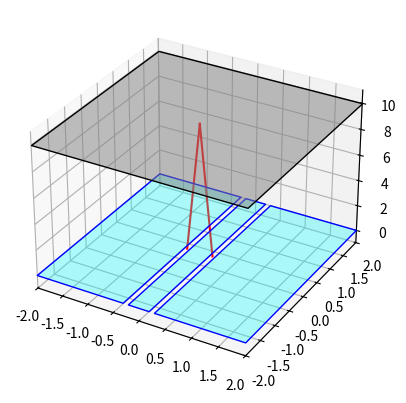

This chart was generated by the following Python code:
import matplotlib.pyplot as plt
from mpl_toolkits.mplot3d import Axes3D
from mpl_toolkits.mplot3d.art3d import Poly3DCollection
import numpy as np

fig = plt.figure()
ax = fig.add_subplot(111, projection='3d')

d = 0.5  # mm
L = 1.0  # m
# Let's scale Z axis to be proportional, but since L is in meters and d in mm, it will look squashed.
# Let's just use normalized units for visual appeal.
Z_slit = 0
Z_screen = 10 # visual scale

# Slit plane
# Let's draw a wall with two slits
wall_width = 4
wall_height = 4

# draw wall as 3 polygons
# left part, middle part, right part
gap = 0.2
slit_w = 0.1

polys = [
    [[-wall_width/2, -wall_height/2, Z_slit], [-d/2-slit_w/2, -wall_height/2, Z_slit], [-d/2-slit_w/2, wall_height/2, Z_slit], [-wall_width/2, wall_height/2, Z_slit]], # left
    [[-d/2+slit_w/2, -wall_height/2, Z_slit], [d/2-slit_w/2, -wall_height/2, Z_slit], [d/2-slit_w/2, wall_height/2, Z_slit], [-d/2+slit_w/2, wall_height/2, Z_slit]], # middle
    [[d/2+slit_w/2, -wall_height/2, Z_slit], [wall_width/2, -wall_height/2, Z_slit], [wall_width/2, wall_height/2, Z_slit], [d/2+slit_w/2, wall_height/2, Z_slit]], # right
]

ax.add_collection3d(Poly3DCollection(polys, facecolors='cyan', linewidths=1, edgecolors='b', alpha=0.3))

# Screen
screen = [[[-wall_width/2, -wall_height/2, Z_screen], [wall_width/2, -wall_height/2, Z_screen], [wall_width/2, wall_height/2, Z_screen], [-wall_width/2, wall_height/2, Z_screen]]]
ax.add_collection3d(Poly3DCollection(screen, facecolors='gray', linewidths=1, edgecolors='k', alpha=0.5))

# Light beams
ax.plot([-d/2, 0], [0, 0], [Z_slit, Z_screen], color='red')
ax.plot([d/2, 0], [0, 0], [Z_slit, Z_screen], color='red')

ax.set_xlim(-2, 2)
ax.set_ylim(-2, 2)
ax.set_zlim(-1, 11)

plt.show()
